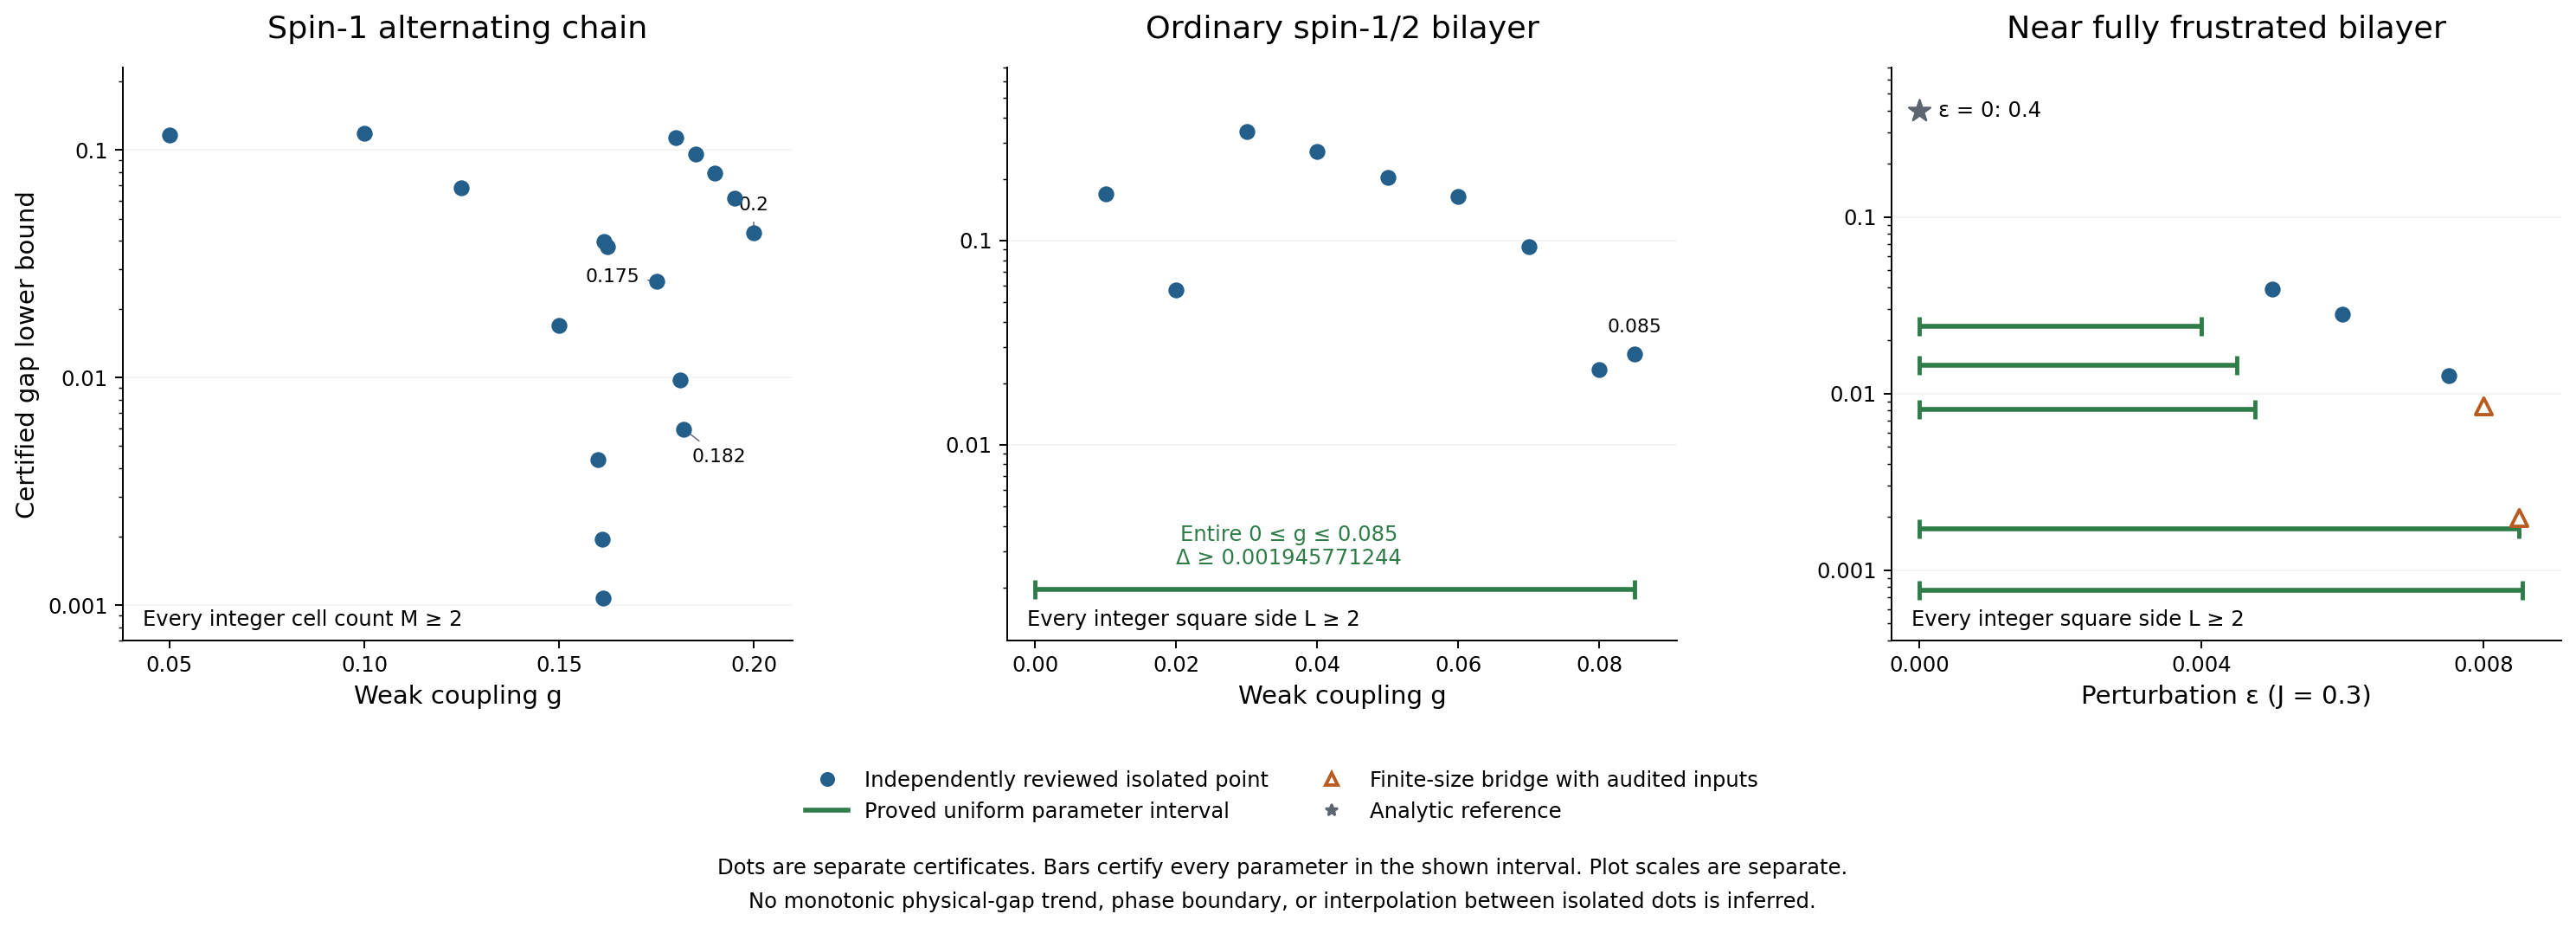

Data behind this chart, as committed beside it:
id, model, parameter, parameter_exact, parameter_lower_exact, parameter_decimal, parameter_kind, fixed_J_exact, unit_coupling, gap_lower_exact, gap_lower_decimal_down_12, size_variable, integer_size_min, unique_finite_volume_ground_state, boundary, evidence_status, initial_beta_exact, asymptotic_base_size, primary_source, primary_json_pointer, primary_sha256, evidence_sources, notes, tail_variant
alternating_spin1_chain_point_1/20__audi…, alternating_spin1_chain, g, 1/20, , 0.05, point, , strong bond = 1, 58151934401/500000000000, 0.1163, M (two-spin cells), 2, True, periodic; positive-direction adjacency m…, independent_review_passed, 10, , audit/independent/certificate_s1_W1_g1d2…, /seeds/2/gap_lower, 7a6f44f21d1dfc47a1d775e3343e34a05780a427…, ["audit/independent/certificate_s1_W1_g1…, Historical independently reviewed baseli…, 
alternating_spin1_chain_point_1/10__rese…, alternating_spin1_chain, g, 1/10, , 0.1, point, , strong bond = 1, 59477486433/500000000000, 0.119, M (two-spin cells), 2, True, periodic; positive-direction adjacency m…, independent_review_passed, 24, 8, research_20261010/chain_audit/chain_spar…, /all_size_bridge/uniform_gap_lower, 54d2ba3085c1cadab76742712063951f2932afbe…, ["research_20261010/chain_audit/chain_sp…, , 
alternating_spin1_chain_point_1/8__resea…, alternating_spin1_chain, g, 1/8, , 0.125, point, , strong bond = 1, 68202652189/1000000000000, 0.0682, M (two-spin cells), 2, True, periodic; positive-direction adjacency m…, independent_review_passed, 28, 8, research_20261010/chain_audit/chain_spar…, /all_size_bridge/uniform_gap_lower, b0f112a3c2f11b30ec7f763928b32d157d4ecef1…, ["research_20261010/chain_audit/chain_sp…, , 
alternating_spin1_chain_point_3/20__rese…, alternating_spin1_chain, g, 3/20, , 0.15, point, , strong bond = 1, 17013326349/1000000000000, 0.01701, M (two-spin cells), 2, True, periodic; positive-direction adjacency m…, independent_review_passed, 56, 16, research_20261010/chain_audit/chain_spar…, /all_size_bridge/uniform_gap_lower, f3ee45dcea0ff174d4520f377410b08bdbb5f331…, ["research_20261010/chain_audit/chain_sp…, , 
alternating_spin1_chain_point_4/25__rese…, alternating_spin1_chain, g, 4/25, , 0.16, point, , strong bond = 1, 4358246531/1000000000000, 0.004358, M (two-spin cells), 2, True, periodic; positive-direction adjacency m…, independent_review_passed, 80, 64, research_20261010/chain_frontier_review/…, /bridges/best/all_M_ge2_gap, fef7dd8eca7b5eb380bacdcd27ca4263b4f73c39…, ["research_20261010/chain_frontier_revie…, , 
alternating_spin1_chain_point_161/1000__…, alternating_spin1_chain, g, 161/1000, , 0.161, point, , strong bond = 1, 1952374069/1000000000000, 0.001952, M (two-spin cells), 2, True, periodic; positive-direction adjacency m…, independent_review_passed, 86, 128, research_20261010/chain_frontier_review/…, /bridges/best/all_M_ge2_gap, ce9d48c735d7817d43a67524896a1aaa8ad46e69…, ["research_20261010/chain_frontier_revie…, , 
alternating_spin1_chain_point_129/800__r…, alternating_spin1_chain, g, 129/800, , 0.1613, point, , strong bond = 1, 215161259/200000000000, 0.001076, M (two-spin cells), 2, True, periodic; positive-direction adjacency m…, independent_review_passed, 88, 256, research_20261010/chain_frontier_review/…, /bridges/best/all_M_ge2_gap, 280d5211e4055467703810b12c151b8fc878e79f…, ["research_20261010/chain_frontier_revie…, , 
ordinary_spinhalf_bilayer_point_1/100__r…, ordinary_spinhalf_bilayer, g, 1/100, , 0.01, point, , rung = 1, 57480845078162907233072210178152997545/3…, 0.1689, L (square side), 2, True, periodic; positive-direction adjacency m…, independent_review_passed, , , research_20261010/bilayer_audit/optimize…, /bridges/g001/all_integer_squares_ge_2_g…, c9d90b555de2eb13369fedc8b32273f862e07344…, ["research_20261010/bilayer_audit/optimi…, , 
ordinary_spinhalf_bilayer_point_1/50__re…, ordinary_spinhalf_bilayer, g, 1/50, , 0.02, point, , rung = 1, 19501057670622863144185293551966373475/3…, 0.05731, L (square side), 2, True, periodic; positive-direction adjacency m…, independent_review_passed, , , research_20261010/bilayer_audit/optimize…, /bridges/g002/all_integer_squares_ge_2_g…, c9d90b555de2eb13369fedc8b32273f862e07344…, ["research_20261010/bilayer_audit/optimi…, , 
ordinary_spinhalf_bilayer_point_3/100__r…, ordinary_spinhalf_bilayer, g, 3/100, , 0.03, point, , rung = 1, 9195338283/1000000000000, 0.009195, L (square side), 2, True, periodic; positive-direction adjacency m…, independent_review_passed, 909/100, 128, research_20261010/low_band_review/symmet…, /files/0/records/0/all_integer_gap_lower, 1168d44ef7fc0d107ec2175aa8d7a6aedbde81ee…, ["research_20261010/low_band_review/symm…, Frozen independently reviewed seed. Late…, 
fully_frustrated_bilayer_point_1/200__re…, fully_frustrated_bilayer, epsilon, 1/200, , 0.005, point, 3/10, rung = 1, 13265304814131434363258744511923058681/3…, 0.03898, L (square side), 2, True, periodic; positive-direction adjacency m…, independent_review_passed, 32, 8, research_20261010/nonperturbative_audit/…, /best_all_sizes/all_integer_L_ge2_gap, b3f21bdc457d86b5ae920043547e35f2437dd902…, ["research_20261010/nonperturbative_audi…, , 
fully_frustrated_bilayer_point_3/500__re…, fully_frustrated_bilayer, epsilon, 3/500, , 0.006, point, 3/10, rung = 1, 9586303944613104486987939003027745443/34…, 0.02817, L (square side), 2, True, periodic; positive-direction adjacency m…, independent_review_passed, 28, 16, research_20261010/nonperturbative_audit/…, /0/best_all_sizes/all_sizes_gap, 1351d3c3e35dd2bd9920893360aab112f7349b9e…, ["research_20261010/nonperturbative_audi…, , 
fully_frustrated_bilayer_point_3/400__re…, fully_frustrated_bilayer, epsilon, 3/400, , 0.0075, point, 3/10, rung = 1, 4296709674522160098666301683786093617/34…, 0.01263, L (square side), 2, True, periodic; positive-direction adjacency m…, independent_review_passed, 63/2, 16, research_20261010/nonperturbative_audit/…, /1/best_all_sizes/all_sizes_gap, 1351d3c3e35dd2bd9920893360aab112f7349b9e…, ["research_20261010/nonperturbative_audi…, , 
fully_frustrated_bilayer_point_1/125__re…, fully_frustrated_bilayer, epsilon, 1/125, , 0.008, point, 3/10, rung = 1, 1445972708809357228759498140402530393/17…, 0.008499, L (square side), 2, True, periodic; positive-direction adjacency m…, root_scalar_bridge_on_independently_audi…, 32, 32, research_20261010/root_review/ff_frontie…, /0/best/all_integer_L_ge2_gap, d96b6a2b25729c26005437795ca4f8f2eb4d4551…, ["research_20261010/root_review/ff_front…, New all-L root scalar bridge; a separate…, 
fully_frustrated_bilayer_point_17/2000__…, fully_frustrated_bilayer, epsilon, 17/2000, , 0.0085, point, 3/10, rung = 1, 675427740767930538083603620537361547/340…, 0.001985, L (square side), 2, True, periodic; positive-direction adjacency m…, root_scalar_bridge_on_independently_audi…, 65/2, 128, research_20261010/root_review/ff_frontie…, /1/best/all_integer_L_ge2_gap, d96b6a2b25729c26005437795ca4f8f2eb4d4551…, ["research_20261010/root_review/ff_front…, New all-L root scalar bridge; a separate…, 
fully_frustrated_bilayer_closed_interval…, fully_frustrated_bilayer, epsilon, 1/250, 0, 0.004, closed_interval, 3/10, rung = 1, 8182689532058971559137629312639526707/34…, 0.02405, L (square side), 2, True, periodic; positive-direction adjacency m…, independent_review_passed, 28, 16, research_20261010/nonperturbative_audit/…, /0/best_uniform_all_sizes_gap, bb94201ea6001464582f9d6effed3636aec9cb5f…, ["research_20261010/nonperturbative_audi…, A single product trial; affine endpoint …, 
fully_frustrated_bilayer_closed_interval…, fully_frustrated_bilayer, epsilon, 9/2000, 0, 0.0045, closed_interval, 3/10, rung = 1, 307854805027554099529071281078899565/212…, 0.01448, L (square side), 2, True, periodic; positive-direction adjacency m…, independent_review_passed, 55/2, 32, research_20261010/nonperturbative_audit/…, /1/best_uniform_all_sizes_gap, bb94201ea6001464582f9d6effed3636aec9cb5f…, ["research_20261010/nonperturbative_audi…, A single product trial; affine endpoint …, 
fully_frustrated_bilayer_closed_interval…, fully_frustrated_bilayer, epsilon, 19/4000, 0, 0.00475, closed_interval, 3/10, rung = 1, 2752980708324742958664216503824603161/34…, 0.00809, L (square side), 2, True, periodic; positive-direction adjacency m…, independent_review_passed, 57/2, 32, research_20261010/nonperturbative_audit/…, /2/best_uniform_all_sizes_gap, bb94201ea6001464582f9d6effed3636aec9cb5f…, ["research_20261010/nonperturbative_audi…, A single product trial; affine endpoint …, 
fully_frustrated_bilayer_closed_interval…, fully_frustrated_bilayer, epsilon, 17/2000, 0, 0.0085, closed_interval, 3/10, rung = 1, 579534716789337058753503842495191995/340…, 0.001703, L (square side), 2, True, periodic; positive-direction adjacency m…, independent_review_passed, , , research_20261010/epsilon_interval_revie…, /uniform_gap_through_17_over_2000, 58dc0c174abcdca5becab3cab7af059f1838f737…, ["research_20261010/epsilon_interval_rev…, Continuous union of seven audited closed…, 
fully_frustrated_bilayer_closed_interval…, fully_frustrated_bilayer, epsilon, 171/20000, 0, 0.00855, closed_interval, 3/10, rung = 1, 130756138215761138933052179454005525/170…, 0.0007685, L (square side), 2, True, periodic; positive-direction adjacency m…, independent_review_passed, , , research_20261010/epsilon_interval_revie…, /uniform_gap, 58dc0c174abcdca5becab3cab7af059f1838f737…, ["research_20261010/epsilon_interval_rev…, Continuous union of seven audited closed…, 
ordinary_spinhalf_bilayer_point_3/100__r…, ordinary_spinhalf_bilayer, g, 3/100, , 0.03, point, , rung = 1, 11205710127059/1000000000000000, 0.01121, L (square side), 2, True, periodic; positive-direction adjacency m…, independent_review_passed, 909/100, 1024, research_20261010/root_review/large_seed…, /all_integer_L_ge2_gap, 57f6101b493f9d07fb0f79dffb7d0cfcfc5758f9…, ["research_20261010/root_review/large_se…, Independently audited eight-round scalar…, 
ordinary_spinhalf_bilayer_point_3/100__r…, ordinary_spinhalf_bilayer, g, 3/100, , 0.03, point, , rung = 1, 35229653273/125000000000, 0.2818, L (square side), 2, True, periodic; positive-direction adjacency m…, independent_review_passed, 277/20, 8, research_20261010/large_seed_review/REVI…, /accepted/0/gap, 31a8ec9f5ff1770a30bab88d77daa1f0669dcfc4…, ["research_20261010/large_seed_review/RE…, Sealed angle-based large-seed review. Ph…, 
ordinary_spinhalf_bilayer_point_1/25__re…, ordinary_spinhalf_bilayer, g, 1/25, , 0.04, point, , rung = 1, 89690095267/500000000000, 0.1794, L (square side), 2, True, periodic; positive-direction adjacency m…, independent_review_passed, 51/4, 8, research_20261010/large_seed_review/REVI…, /accepted/1/gap, 31a8ec9f5ff1770a30bab88d77daa1f0669dcfc4…, ["research_20261010/large_seed_review/RE…, Sealed angle-based large-seed review. Ph…, 
ordinary_spinhalf_bilayer_point_1/20__re…, ordinary_spinhalf_bilayer, g, 1/20, , 0.05, point, , rung = 1, 93620600631/1000000000000, 0.09362, L (square side), 2, True, periodic; positive-direction adjacency m…, independent_review_passed, 251/20, 16, research_20261010/large_seed_review/REVI…, /accepted/2/gap, 31a8ec9f5ff1770a30bab88d77daa1f0669dcfc4…, ["research_20261010/large_seed_review/RE…, Sealed angle-based large-seed review. Ph…, 
ordinary_spinhalf_bilayer_point_3/100__r…, ordinary_spinhalf_bilayer, g, 3/100, , 0.03, point, , rung = 1, 70504307023/250000000000, 0.282, L (square side), 2, True, periodic; positive-direction adjacency m…, independent_review_passed, 277/20, 8, research_20261010/temple_variant_review/…, /accepted/0/gap, 44c464eaa77f3848a1030f87bb6b9504e7a6dd58…, ["research_20261010/temple_variant_revie…, Sealed independent rank-one sector-Templ…, 
ordinary_spinhalf_bilayer_point_1/25__re…, ordinary_spinhalf_bilayer, g, 1/25, , 0.04, point, , rung = 1, 45158039097/250000000000, 0.1806, L (square side), 2, True, periodic; positive-direction adjacency m…, independent_review_passed, 64/5, 8, research_20261010/temple_variant_review/…, /accepted/1/gap, 44c464eaa77f3848a1030f87bb6b9504e7a6dd58…, ["research_20261010/temple_variant_revie…, Sealed independent rank-one sector-Templ…, 
ordinary_spinhalf_bilayer_point_1/20__re…, ordinary_spinhalf_bilayer, g, 1/20, , 0.05, point, , rung = 1, 26118899961/250000000000, 0.1045, L (square side), 2, True, periodic; positive-direction adjacency m…, independent_review_passed, 249/20, 16, research_20261010/temple_variant_review/…, /accepted/2/gap, 44c464eaa77f3848a1030f87bb6b9504e7a6dd58…, ["research_20261010/temple_variant_revie…, Sealed independent rank-one sector-Templ…, 
ordinary_spinhalf_bilayer_point_3/100__r…, ordinary_spinhalf_bilayer, g, 3/100, , 0.03, point, , rung = 1, 70504307023/250000000000, 0.282, L (square side), 2, True, periodic; positive-direction adjacency m…, independent_review_passed, 277/20, 8, research_20261010/tail_comparison_review…, /0/all_integer_L_ge2_gap, ad269a7023cae71858dcdb2e57b0ece3547c3dfa…, ["research_20261010/tail_comparison_revi…, Independently audited same-physical-inpu…, original
ordinary_spinhalf_bilayer_point_3/100__r…, ordinary_spinhalf_bilayer, g, 3/100, , 0.03, point, , rung = 1, 310415608077/1000000000000, 0.3104, L (square side), 2, True, periodic; positive-direction adjacency m…, independent_review_passed, 269/20, 8, research_20261010/tail_comparison_review…, /1/all_integer_L_ge2_gap, ad269a7023cae71858dcdb2e57b0ece3547c3dfa…, ["research_20261010/tail_comparison_revi…, Independently audited same-physical-inpu…, original
ordinary_spinhalf_bilayer_point_3/100__r…, ordinary_spinhalf_bilayer, g, 3/100, , 0.03, point, , rung = 1, 79470366047/250000000000, 0.3179, L (square side), 2, True, periodic; positive-direction adjacency m…, independent_review_passed, 259/20, 8, research_20261010/tail_comparison_review…, /2/all_integer_L_ge2_gap, ad269a7023cae71858dcdb2e57b0ece3547c3dfa…, ["research_20261010/tail_comparison_revi…, Independently audited same-physical-inpu…, original
ordinary_spinhalf_bilayer_point_1/25__re…, ordinary_spinhalf_bilayer, g, 1/25, , 0.04, point, , rung = 1, 45158039097/250000000000, 0.1806, L (square side), 2, True, periodic; positive-direction adjacency m…, independent_review_passed, 64/5, 8, research_20261010/tail_comparison_review…, /3/all_integer_L_ge2_gap, ad269a7023cae71858dcdb2e57b0ece3547c3dfa…, ["research_20261010/tail_comparison_revi…, Independently audited same-physical-inpu…, original
ordinary_spinhalf_bilayer_point_1/25__re…, ordinary_spinhalf_bilayer, g, 1/25, , 0.04, point, , rung = 1, 28031717249/125000000000, 0.2243, L (square side), 2, True, periodic; positive-direction adjacency m…, independent_review_passed, 123/10, 8, research_20261010/tail_comparison_review…, /4/all_integer_L_ge2_gap, ad269a7023cae71858dcdb2e57b0ece3547c3dfa…, ["research_20261010/tail_comparison_revi…, Independently audited same-physical-inpu…, original
ordinary_spinhalf_bilayer_point_1/25__re…, ordinary_spinhalf_bilayer, g, 1/25, , 0.04, point, , rung = 1, 2930568997/12500000000, 0.2344, L (square side), 2, True, periodic; positive-direction adjacency m…, independent_review_passed, 47/4, 8, research_20261010/tail_comparison_review…, /5/all_integer_L_ge2_gap, ad269a7023cae71858dcdb2e57b0ece3547c3dfa…, ["research_20261010/tail_comparison_revi…, Independently audited same-physical-inpu…, original
ordinary_spinhalf_bilayer_point_1/20__re…, ordinary_spinhalf_bilayer, g, 1/20, , 0.05, point, , rung = 1, 26118899961/250000000000, 0.1045, L (square side), 2, True, periodic; positive-direction adjacency m…, independent_review_passed, 249/20, 16, research_20261010/tail_comparison_review…, /6/all_integer_L_ge2_gap, ad269a7023cae71858dcdb2e57b0ece3547c3dfa…, ["research_20261010/tail_comparison_revi…, Independently audited same-physical-inpu…, original
ordinary_spinhalf_bilayer_point_1/20__re…, ordinary_spinhalf_bilayer, g, 1/20, , 0.05, point, , rung = 1, 160779055429/1000000000000, 0.1608, L (square side), 2, True, periodic; positive-direction adjacency m…, independent_review_passed, 213/20, 16, research_20261010/tail_comparison_review…, /7/all_integer_L_ge2_gap, ad269a7023cae71858dcdb2e57b0ece3547c3dfa…, ["research_20261010/tail_comparison_revi…, Independently audited same-physical-inpu…, original
ordinary_spinhalf_bilayer_point_1/20__re…, ordinary_spinhalf_bilayer, g, 1/20, , 0.05, point, , rung = 1, 170554842579/1000000000000, 0.1706, L (square side), 2, True, periodic; positive-direction adjacency m…, independent_review_passed, 199/20, 16, research_20261010/tail_comparison_review…, /8/all_integer_L_ge2_gap, ad269a7023cae71858dcdb2e57b0ece3547c3dfa…, ["research_20261010/tail_comparison_revi…, Independently audited same-physical-inpu…, original
ordinary_spinhalf_bilayer_point_3/50__re…, ordinary_spinhalf_bilayer, g, 3/50, , 0.06, point, , rung = 1, 82067113439/1000000000000, 0.08207, L (square side), 2, True, periodic; positive-direction adjacency m…, independent_review_passed, 221/20, 16, research_20261010/tail_comparison_review…, /9/all_integer_L_ge2_gap, ad269a7023cae71858dcdb2e57b0ece3547c3dfa…, ["research_20261010/tail_comparison_revi…, Independently audited same-physical-inpu…, original
ordinary_spinhalf_bilayer_point_3/50__re…, ordinary_spinhalf_bilayer, g, 3/50, , 0.06, point, , rung = 1, 4977793417/50000000000, 0.09956, L (square side), 2, True, periodic; positive-direction adjacency m…, independent_review_passed, 203/20, 16, research_20261010/tail_comparison_review…, /10/all_integer_L_ge2_gap, ad269a7023cae71858dcdb2e57b0ece3547c3dfa…, ["research_20261010/tail_comparison_revi…, Independently audited same-physical-inpu…, original
ordinary_spinhalf_bilayer_point_3/100__r…, ordinary_spinhalf_bilayer, g, 3/100, , 0.03, point, , rung = 1, 284244946351/1000000000000, 0.2842, L (square side), 2, True, periodic; positive-direction adjacency m…, independent_review_passed, 277/20, 8, research_20261010/tail_comparison_review…, /11/all_integer_L_ge2_gap, ad269a7023cae71858dcdb2e57b0ece3547c3dfa…, ["research_20261010/tail_comparison_revi…, Independently audited same-physical-inpu…, jacobi
ordinary_spinhalf_bilayer_point_3/100__r…, ordinary_spinhalf_bilayer, g, 3/100, , 0.03, point, , rung = 1, 155349356873/500000000000, 0.3107, L (square side), 2, True, periodic; positive-direction adjacency m…, independent_review_passed, 269/20, 8, research_20261010/tail_comparison_review…, /12/all_integer_L_ge2_gap, ad269a7023cae71858dcdb2e57b0ece3547c3dfa…, ["research_20261010/tail_comparison_revi…, Independently audited same-physical-inpu…, jacobi
ordinary_spinhalf_bilayer_point_3/100__r…, ordinary_spinhalf_bilayer, g, 3/100, , 0.03, point, , rung = 1, 79499950931/250000000000, 0.318, L (square side), 2, True, periodic; positive-direction adjacency m…, independent_review_passed, 259/20, 8, research_20261010/tail_comparison_review…, /13/all_integer_L_ge2_gap, ad269a7023cae71858dcdb2e57b0ece3547c3dfa…, ["research_20261010/tail_comparison_revi…, Independently audited same-physical-inpu…, jacobi
ordinary_spinhalf_bilayer_point_1/25__re…, ordinary_spinhalf_bilayer, g, 1/25, , 0.04, point, , rung = 1, 9336628657/50000000000, 0.1867, L (square side), 2, True, periodic; positive-direction adjacency m…, independent_review_passed, 51/4, 8, research_20261010/tail_comparison_review…, /14/all_integer_L_ge2_gap, ad269a7023cae71858dcdb2e57b0ece3547c3dfa…, ["research_20261010/tail_comparison_revi…, Independently audited same-physical-inpu…, jacobi
ordinary_spinhalf_bilayer_point_1/25__re…, ordinary_spinhalf_bilayer, g, 1/25, , 0.04, point, , rung = 1, 225121319141/1000000000000, 0.2251, L (square side), 2, True, periodic; positive-direction adjacency m…, independent_review_passed, 123/10, 8, research_20261010/tail_comparison_review…, /15/all_integer_L_ge2_gap, ad269a7023cae71858dcdb2e57b0ece3547c3dfa…, ["research_20261010/tail_comparison_revi…, Independently audited same-physical-inpu…, jacobi
ordinary_spinhalf_bilayer_point_1/25__re…, ordinary_spinhalf_bilayer, g, 1/25, , 0.04, point, , rung = 1, 58710333241/250000000000, 0.2348, L (square side), 2, True, periodic; positive-direction adjacency m…, independent_review_passed, 47/4, 8, research_20261010/tail_comparison_review…, /16/all_integer_L_ge2_gap, ad269a7023cae71858dcdb2e57b0ece3547c3dfa…, ["research_20261010/tail_comparison_revi…, Independently audited same-physical-inpu…, jacobi
ordinary_spinhalf_bilayer_point_1/20__re…, ordinary_spinhalf_bilayer, g, 1/20, , 0.05, point, , rung = 1, 12021932147/100000000000, 0.1202, L (square side), 2, True, periodic; positive-direction adjacency m…, independent_review_passed, 241/20, 16, research_20261010/tail_comparison_review…, /17/all_integer_L_ge2_gap, ad269a7023cae71858dcdb2e57b0ece3547c3dfa…, ["research_20261010/tail_comparison_revi…, Independently audited same-physical-inpu…, jacobi
ordinary_spinhalf_bilayer_point_1/20__re…, ordinary_spinhalf_bilayer, g, 1/20, , 0.05, point, , rung = 1, 161353905979/1000000000000, 0.1614, L (square side), 2, True, periodic; positive-direction adjacency m…, independent_review_passed, 211/20, 16, research_20261010/tail_comparison_review…, /18/all_integer_L_ge2_gap, ad269a7023cae71858dcdb2e57b0ece3547c3dfa…, ["research_20261010/tail_comparison_revi…, Independently audited same-physical-inpu…, jacobi
ordinary_spinhalf_bilayer_point_1/20__re…, ordinary_spinhalf_bilayer, g, 1/20, , 0.05, point, , rung = 1, 34259306041/200000000000, 0.1713, L (square side), 2, True, periodic; positive-direction adjacency m…, independent_review_passed, 199/20, 16, research_20261010/tail_comparison_review…, /19/all_integer_L_ge2_gap, ad269a7023cae71858dcdb2e57b0ece3547c3dfa…, ["research_20261010/tail_comparison_revi…, Independently audited same-physical-inpu…, jacobi
ordinary_spinhalf_bilayer_point_3/50__re…, ordinary_spinhalf_bilayer, g, 3/50, , 0.06, point, , rung = 1, 18540009563/500000000000, 0.03708, L (square side), 2, True, periodic; positive-direction adjacency m…, independent_review_passed, 227/20, 64, research_20261010/tail_comparison_review…, /20/all_integer_L_ge2_gap, ad269a7023cae71858dcdb2e57b0ece3547c3dfa…, ["research_20261010/tail_comparison_revi…, Independently audited same-physical-inpu…, jacobi
ordinary_spinhalf_bilayer_point_3/50__re…, ordinary_spinhalf_bilayer, g, 3/50, , 0.06, point, , rung = 1, 1369263513/15625000000, 0.08763, L (square side), 2, True, periodic; positive-direction adjacency m…, independent_review_passed, 109/10, 16, research_20261010/tail_comparison_review…, /21/all_integer_L_ge2_gap, ad269a7023cae71858dcdb2e57b0ece3547c3dfa…, ["research_20261010/tail_comparison_revi…, Independently audited same-physical-inpu…, jacobi
ordinary_spinhalf_bilayer_point_3/50__re…, ordinary_spinhalf_bilayer, g, 3/50, , 0.06, point, , rung = 1, 101960334497/1000000000000, 0.102, L (square side), 2, True, periodic; positive-direction adjacency m…, independent_review_passed, 203/20, 16, research_20261010/tail_comparison_review…, /22/all_integer_L_ge2_gap, ad269a7023cae71858dcdb2e57b0ece3547c3dfa…, ["research_20261010/tail_comparison_revi…, Independently audited same-physical-inpu…, jacobi
ordinary_spinhalf_bilayer_point_3/100__r…, ordinary_spinhalf_bilayer, g, 3/100, , 0.03, point, , rung = 1, 285486569967/1000000000000, 0.2855, L (square side), 2, True, periodic; positive-direction adjacency m…, independent_review_passed, 139/10, 8, research_20261010/tail_comparison_review…, /23/all_integer_L_ge2_gap, ad269a7023cae71858dcdb2e57b0ece3547c3dfa…, ["research_20261010/tail_comparison_revi…, Independently audited same-physical-inpu…, quadratic
ordinary_spinhalf_bilayer_point_3/100__r…, ordinary_spinhalf_bilayer, g, 3/100, , 0.03, point, , rung = 1, 19430759657/62500000000, 0.3109, L (square side), 2, True, periodic; positive-direction adjacency m…, independent_review_passed, 269/20, 8, research_20261010/tail_comparison_review…, /24/all_integer_L_ge2_gap, ad269a7023cae71858dcdb2e57b0ece3547c3dfa…, ["research_20261010/tail_comparison_revi…, Independently audited same-physical-inpu…, quadratic
ordinary_spinhalf_bilayer_point_3/100__r…, ordinary_spinhalf_bilayer, g, 3/100, , 0.03, point, , rung = 1, 31808546099/100000000000, 0.3181, L (square side), 2, True, periodic; positive-direction adjacency m…, independent_review_passed, 259/20, 8, research_20261010/tail_comparison_review…, /25/all_integer_L_ge2_gap, ad269a7023cae71858dcdb2e57b0ece3547c3dfa…, ["research_20261010/tail_comparison_revi…, Independently audited same-physical-inpu…, quadratic
ordinary_spinhalf_bilayer_point_1/25__re…, ordinary_spinhalf_bilayer, g, 1/25, , 0.04, point, , rung = 1, 189781926241/1000000000000, 0.1898, L (square side), 2, True, periodic; positive-direction adjacency m…, independent_review_passed, 51/4, 8, research_20261010/tail_comparison_review…, /26/all_integer_L_ge2_gap, ad269a7023cae71858dcdb2e57b0ece3547c3dfa…, ["research_20261010/tail_comparison_revi…, Independently audited same-physical-inpu…, quadratic
ordinary_spinhalf_bilayer_point_1/25__re…, ordinary_spinhalf_bilayer, g, 1/25, , 0.04, point, , rung = 1, 112840685501/500000000000, 0.2257, L (square side), 2, True, periodic; positive-direction adjacency m…, independent_review_passed, 123/10, 8, research_20261010/tail_comparison_review…, /27/all_integer_L_ge2_gap, ad269a7023cae71858dcdb2e57b0ece3547c3dfa…, ["research_20261010/tail_comparison_revi…, Independently audited same-physical-inpu…, quadratic
ordinary_spinhalf_bilayer_point_1/25__re…, ordinary_spinhalf_bilayer, g, 1/25, , 0.04, point, , rung = 1, 235117964607/1000000000000, 0.2351, L (square side), 2, True, periodic; positive-direction adjacency m…, independent_review_passed, 47/4, 8, research_20261010/tail_comparison_review…, /28/all_integer_L_ge2_gap, ad269a7023cae71858dcdb2e57b0ece3547c3dfa…, ["research_20261010/tail_comparison_revi…, Independently audited same-physical-inpu…, quadratic
ordinary_spinhalf_bilayer_point_1/20__re…, ordinary_spinhalf_bilayer, g, 1/20, , 0.05, point, , rung = 1, 31691119607/250000000000, 0.1268, L (square side), 2, True, periodic; positive-direction adjacency m…, independent_review_passed, 12, 16, research_20261010/tail_comparison_review…, /29/all_integer_L_ge2_gap, ad269a7023cae71858dcdb2e57b0ece3547c3dfa…, ["research_20261010/tail_comparison_revi…, Independently audited same-physical-inpu…, quadratic
ordinary_spinhalf_bilayer_point_1/20__re…, ordinary_spinhalf_bilayer, g, 1/20, , 0.05, point, , rung = 1, 40372253581/250000000000, 0.1615, L (square side), 2, True, periodic; positive-direction adjacency m…, independent_review_passed, 21/2, 16, research_20261010/tail_comparison_review…, /30/all_integer_L_ge2_gap, ad269a7023cae71858dcdb2e57b0ece3547c3dfa…, ["research_20261010/tail_comparison_revi…, Independently audited same-physical-inpu…, quadratic
ordinary_spinhalf_bilayer_point_1/20__re…, ordinary_spinhalf_bilayer, g, 1/20, , 0.05, point, , rung = 1, 42955528921/250000000000, 0.1718, L (square side), 2, True, periodic; positive-direction adjacency m…, independent_review_passed, 199/20, 16, research_20261010/tail_comparison_review…, /31/all_integer_L_ge2_gap, ad269a7023cae71858dcdb2e57b0ece3547c3dfa…, ["research_20261010/tail_comparison_revi…, Independently audited same-physical-inpu…, quadratic
ordinary_spinhalf_bilayer_point_3/50__re…, ordinary_spinhalf_bilayer, g, 3/50, , 0.06, point, , rung = 1, 9833432683/200000000000, 0.04917, L (square side), 2, True, periodic; positive-direction adjacency m…, independent_review_passed, 119/10, 32, research_20261010/tail_comparison_review…, /32/all_integer_L_ge2_gap, ad269a7023cae71858dcdb2e57b0ece3547c3dfa…, ["research_20261010/tail_comparison_revi…, Independently audited same-physical-inpu…, quadratic
... 138 more rows
